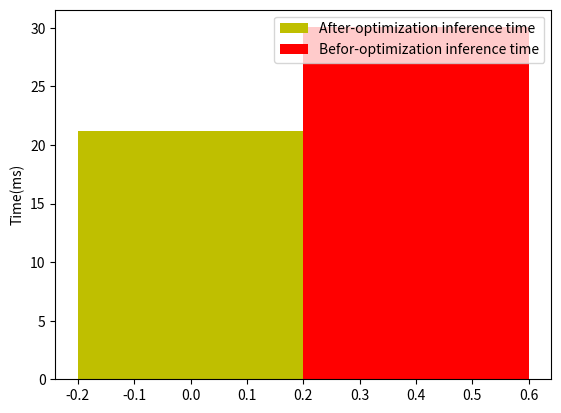

Write Python code to recreate this figure.
# -*- coding: utf-8 -*-
import matplotlib.pyplot as plt
 
# name_list = ['Cora','Citeser','Pubmed','PPI']
num_list = [21.22]
num_list1 = [30.05]
x =list(range(len(num_list)))
total_width, n = 0.8, 2
width = total_width / n
 
plt.bar(x, num_list, width=width, label='After-optimization inference time',fc = 'y')
for i in range(len(x)):
    x[i] = x[i] + width
plt.bar(x, num_list1, width=width, label='Befor-optimization inference time',fc = 'r')
# plt.xlabel("Dataset")
plt.ylabel("Time(ms)")
# plt.title("GCN breakdown analysis")
plt.legend()
plt.show()
